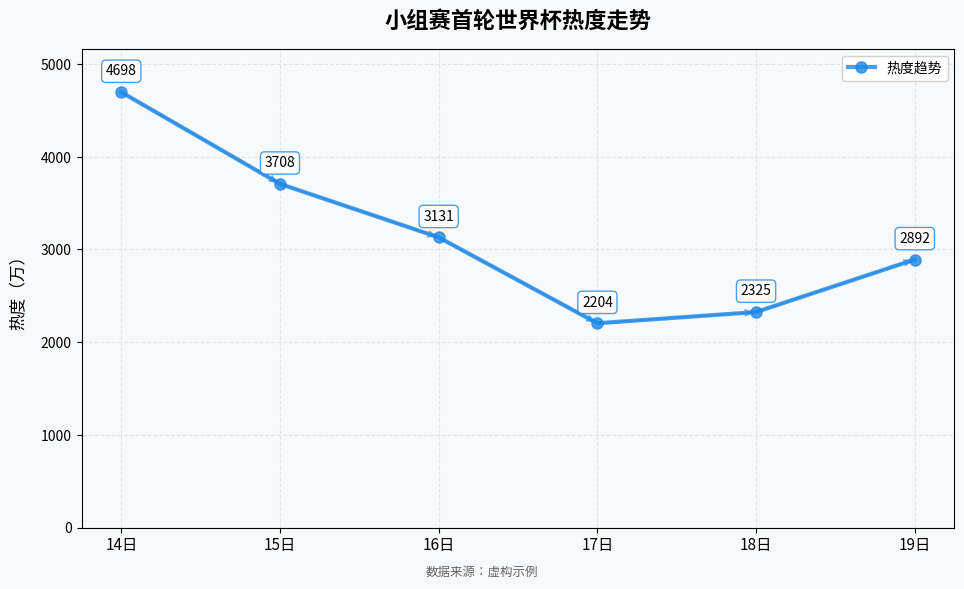

The script that saved this image:
import matplotlib.pyplot as plt
import numpy as np

# 日期数据
dates = ["14日", "15日", "16日", "17日", "18日", "19日"]
# 热度数据（单位：万）
heat_values = [4698, 3708, 3131, 2204, 2325, 2892]

# 创建画布和子图
fig, ax = plt.subplots(figsize=(10, 6), facecolor='#f8f9fa')

# 设置网格样式
ax.grid(True, linestyle='--', alpha=0.7, color='#dddddd')

# 绘制折线图，使用渐变色
x = np.arange(len(dates))
line, = ax.plot(x, heat_values, marker='o', markersize=8, 
                color='#1e88e5', linewidth=3, alpha=0.8)

# 添加数据标签
for i, (date, value) in enumerate(zip(dates, heat_values)):
    ax.annotate(f'{value}',
                xy=(i, value),
                xytext=(0, 10),
                textcoords="offset points",
                ha='center', va='bottom',
                fontsize=10,
                bbox=dict(boxstyle="round,pad=0.3", fc="white", ec="#1e88e5", alpha=0.8))

# 设置x轴标签
ax.set_xticks(x)
ax.set_xticklabels(dates, fontsize=11)

# 设置y轴范围和标签
ax.set_ylim(0, max(heat_values) * 1.1)
ax.set_ylabel('热度（万）', fontsize=12, labelpad=10)

# 添加标题
ax.set_title('小组赛首轮世界杯热度走势', fontsize=16, pad=15, fontweight='bold')

# 添加背景色
ax.set_facecolor('#f8f9fa')

# 添加趋势箭头
for i in range(len(x)-1):
    ax.annotate('',
                xy=(x[i+1], heat_values[i+1]),
                xytext=(x[i], heat_values[i]),
                arrowprops=dict(arrowstyle='->', color='#1e88e5', lw=1.5, alpha=0.6))

# 添加图例
ax.legend(['热度趋势'], loc='upper right', frameon=True, framealpha=0.9)

# 添加底部说明
plt.figtext(0.5, 0.01, '数据来源：虚构示例', ha='center', fontsize=9, color='#666666')

# 优化布局
plt.tight_layout(pad=2)

# 保存图表（可选）
# plt.savefig('worldcup_heat_trend.png', dpi=300, bbox_inches='tight')

# 显示图表
plt.show()
